Dataset: MP3_Dataset (GitHub, sevv007/yapay-zeka-proje). Classes: bicycle, cat.

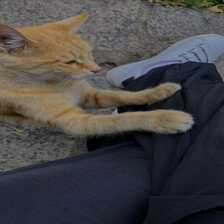
Label: cat

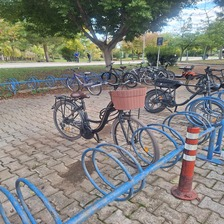
Label: bicycle

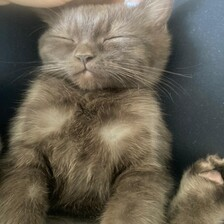
Label: cat

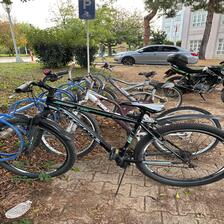
Label: bicycle

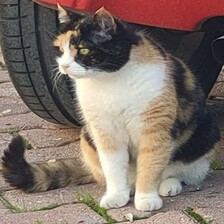
Label: cat

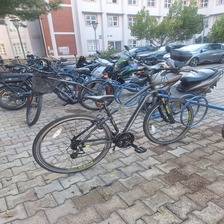
Label: bicycle
